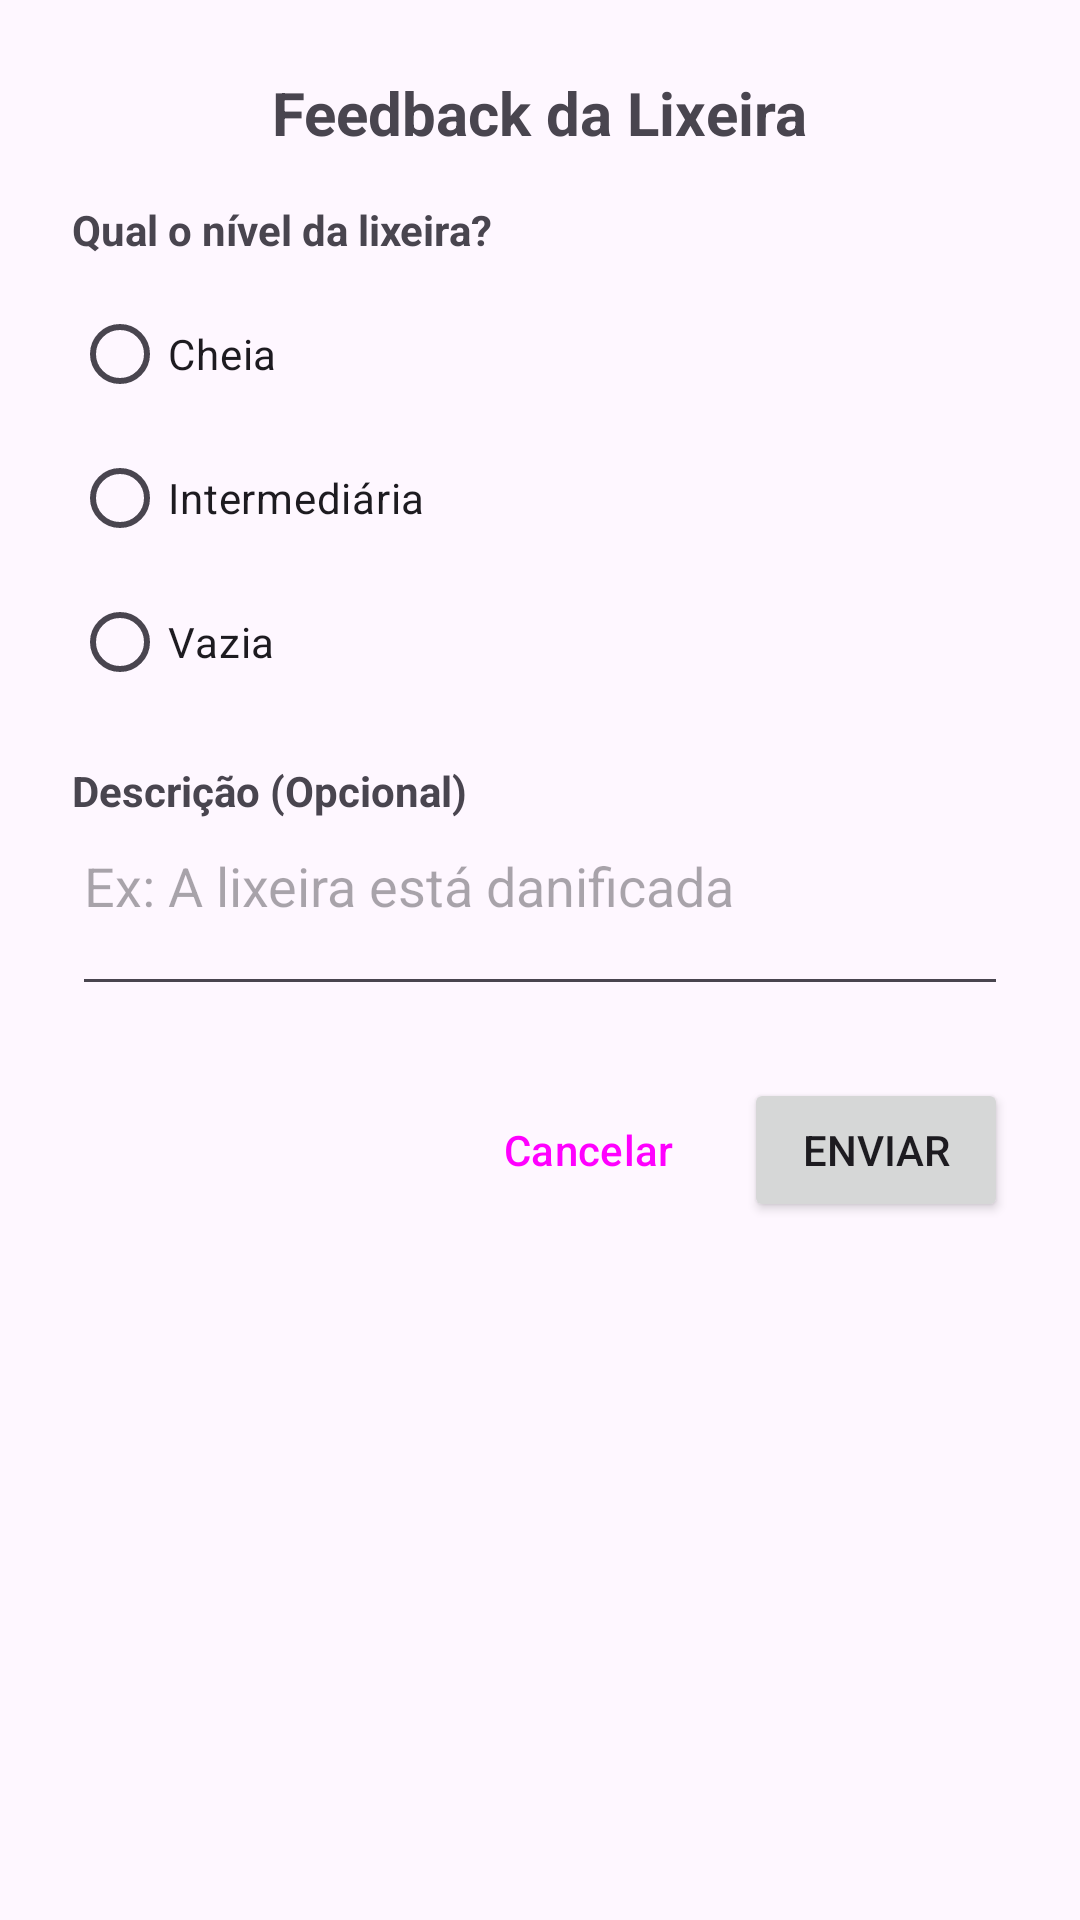

Android layout source for this screen:
<!-- AndroidManifest.xml: application theme Theme.ColetaPlus.NoActionBar -->
<!-- res/layout/dialog_feedback_lixeira.xml -->
<?xml version="1.0" encoding="utf-8"?>
<LinearLayout
    xmlns:android="http://schemas.android.com/apk/res/android"
    android:layout_width="match_parent"
    android:layout_height="wrap_content"
    android:orientation="vertical"
    android:padding="24dp">

    <TextView
        android:id="@+id/tvTituloModal"
        android:layout_width="wrap_content"
        android:layout_height="wrap_content"
        android:text="Feedback da Lixeira"
        android:textSize="20sp"
        android:textStyle="bold"
        android:layout_gravity="center"
        android:layout_marginBottom="16dp"/>

    <TextView
        android:layout_width="wrap_content"
        android:layout_height="wrap_content"
        android:text="Qual o nível da lixeira?"
        android:textStyle="bold"/>

    <RadioGroup
        android:id="@+id/rgNivelLixeira"
        android:layout_width="match_parent"
        android:layout_height="wrap_content"
        android:orientation="vertical"
        android:layout_marginTop="8dp">

        <RadioButton
            android:id="@+id/rbCheia"
            android:layout_width="wrap_content"
            android:layout_height="wrap_content"
            android:text="Cheia"/>
        <RadioButton
            android:id="@+id/rbIntermediaria"
            android:layout_width="wrap_content"
            android:layout_height="wrap_content"
            android:text="Intermediária"/>
        <RadioButton
            android:id="@+id/rbVazia"
            android:layout_width="wrap_content"
            android:layout_height="wrap_content"
            android:text="Vazia"/>
    </RadioGroup>

    <TextView
        android:layout_width="wrap_content"
        android:layout_height="wrap_content"
        android:text="Descrição (Opcional)"
        android:textStyle="bold"
        android:layout_marginTop="16dp"/>

    <EditText
        android:id="@+id/etDescricao"
        android:layout_width="match_parent"
        android:layout_height="wrap_content"
        android:hint="Ex: A lixeira está danificada"
        android:inputType="textMultiLine"
        android:minLines="2"
        android:gravity="top"/>

    <LinearLayout
        android:layout_width="match_parent"
        android:layout_height="wrap_content"
        android:orientation="horizontal"
        android:gravity="end"
        android:layout_marginTop="24dp">
        <Button
            android:id="@+id/btnCancelar"
            style="@style/Widget.Material3.Button.TextButton"
            android:layout_width="wrap_content"
            android:layout_height="wrap_content"
            android:text="Cancelar"/>
        <Button
            android:id="@+id/btnEnviar"
            android:layout_width="wrap_content"
            android:layout_height="wrap_content"
            android:layout_marginStart="8dp"
            android:text="Enviar"/>
    </LinearLayout>
</LinearLayout>
<!-- resources referenced by this layout -->
<resources>
  <style name="Theme.ColetaPlus.NoActionBar">
          <item name="windowActionBar">false</item>
          <item name="windowNoTitle">true</item>
      </style>
</resources>
